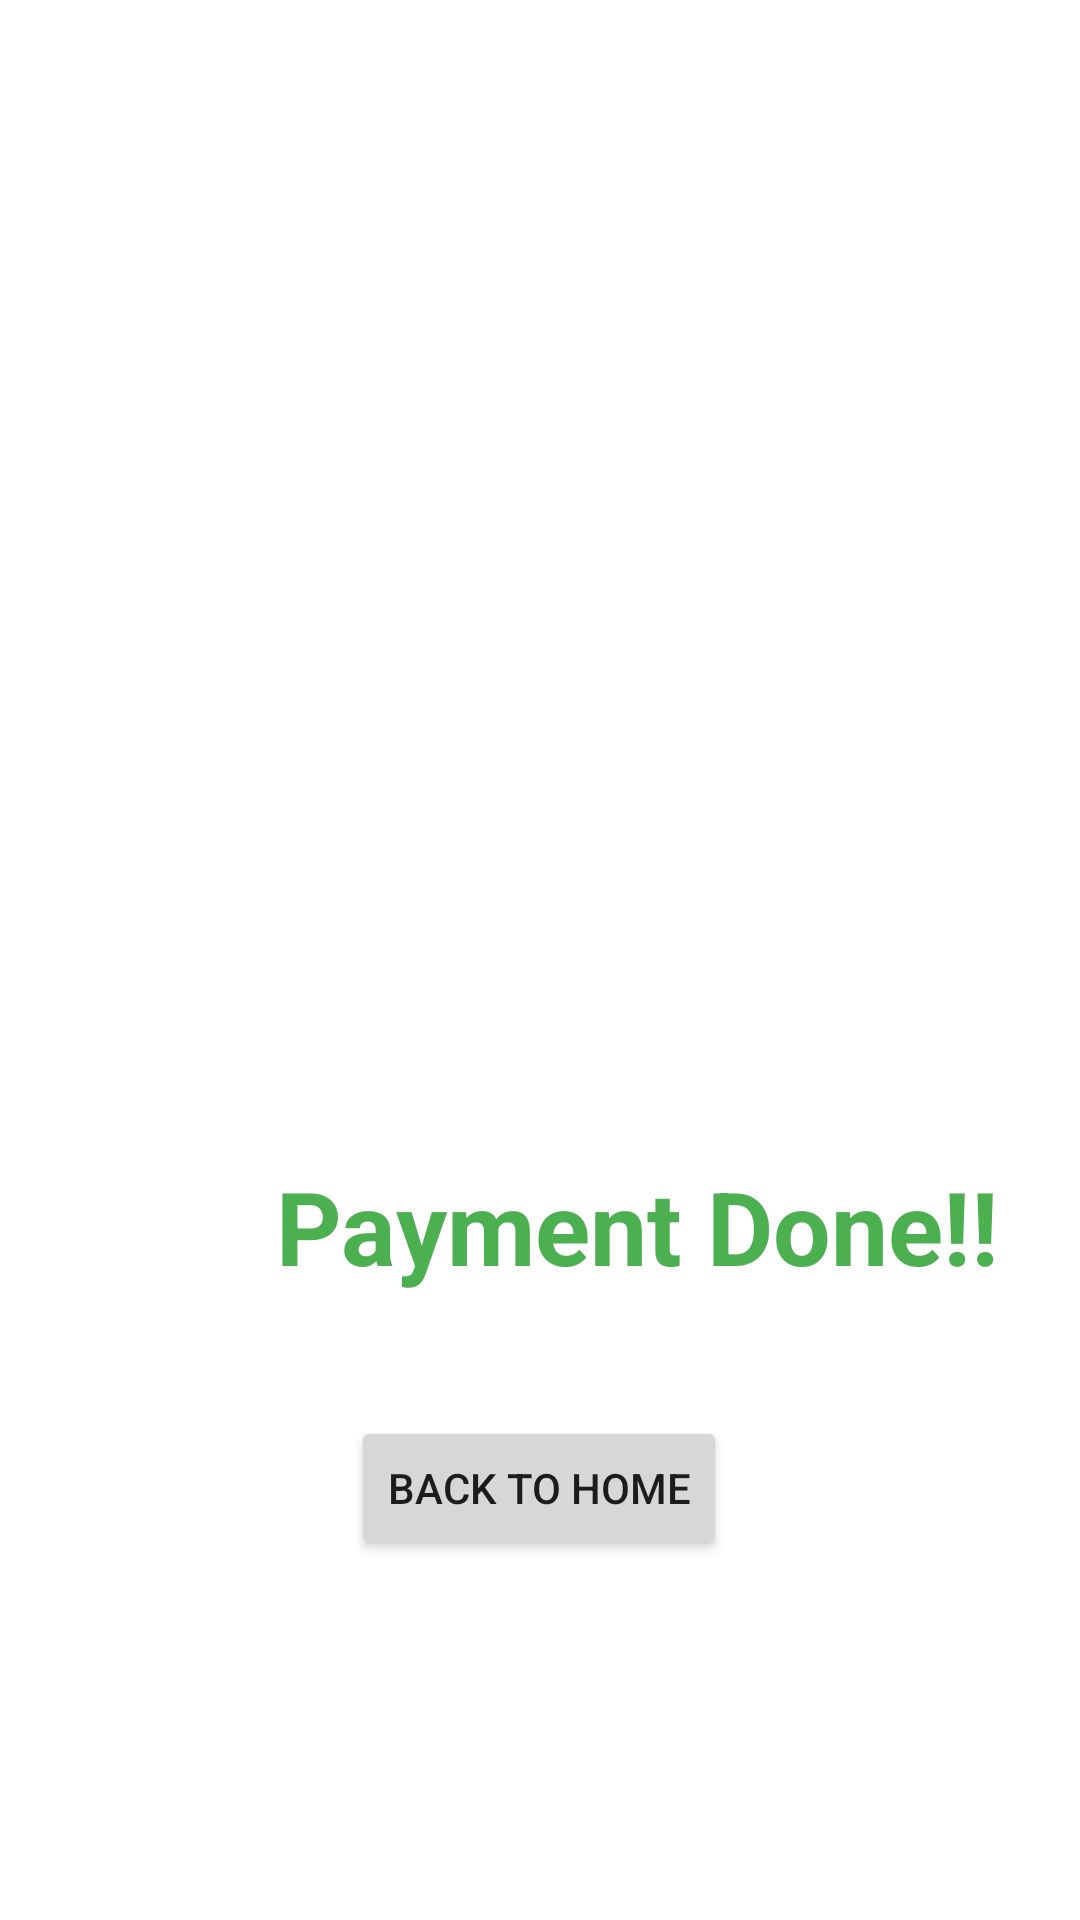

Layout XML and referenced resources for this Android screen:
<!-- AndroidManifest.xml: application theme Theme.BookEvent -->
<!-- res/layout/payment.xml -->
<?xml version="1.0" encoding="utf-8"?>
<androidx.constraintlayout.widget.ConstraintLayout xmlns:android="http://schemas.android.com/apk/res/android"
    xmlns:app="http://schemas.android.com/apk/res-auto"
    xmlns:tools="http://schemas.android.com/tools"
    android:layout_width="match_parent"
    android:layout_height="match_parent">

    <ImageView
        android:id="@+id/imageView19"
        android:layout_width="220dp"
        android:layout_height="206dp"
        android:layout_marginStart="92dp"
        android:layout_marginTop="116dp"
        app:layout_constraintStart_toStartOf="parent"
        app:layout_constraintTop_toTopOf="parent"
        app:srcCompat="@drawable/done" />

    <TextView
        android:id="@+id/textView28"
        android:layout_width="wrap_content"
        android:layout_height="wrap_content"
        android:layout_marginStart="92dp"
        android:layout_marginTop="64dp"
        android:text="Payment Done!!"
        android:textColor="#4CAF50"
        android:textSize="34sp"
        android:textStyle="bold"
        app:layout_constraintStart_toStartOf="parent"
        app:layout_constraintTop_toBottomOf="@+id/imageView19" />

    <Button
        android:id="@+id/back_home"
        android:layout_width="wrap_content"
        android:layout_height="wrap_content"
        android:layout_marginBottom="120dp"
        android:text="Back to Home"
        app:layout_constraintBottom_toBottomOf="parent"
        app:layout_constraintEnd_toEndOf="parent"
        app:layout_constraintHorizontal_bias="0.498"
        app:layout_constraintStart_toStartOf="parent" />
</androidx.constraintlayout.widget.ConstraintLayout>
<!-- resources referenced by this layout -->
<resources>
  <style name="Theme.BookEvent" parent="Theme.MaterialComponents.DayNight.DarkActionBar">
          
          <item name="colorPrimary">@color/musk_blue</item>
          <item name="colorPrimaryVariant">@color/purple_700</item>
          <item name="colorOnPrimary">@color/white</item>
          
          <item name="colorSecondary">@color/teal_200</item>
          <item name="colorSecondaryVariant">@color/teal_700</item>
          <item name="colorOnSecondary">@color/black</item>
          
          <item name="android:statusBarColor">?attr/colorPrimaryVariant</item>
          
      </style>
  <color name="musk_blue">#8498FF</color>
  <color name="purple_700">#FF3700B3</color>
  <color name="white">#FFFFFFFF</color>
  <color name="teal_200">#FF03DAC5</color>
  <color name="teal_700">#FF018786</color>
  <color name="black">#FF000000</color>
</resources>
